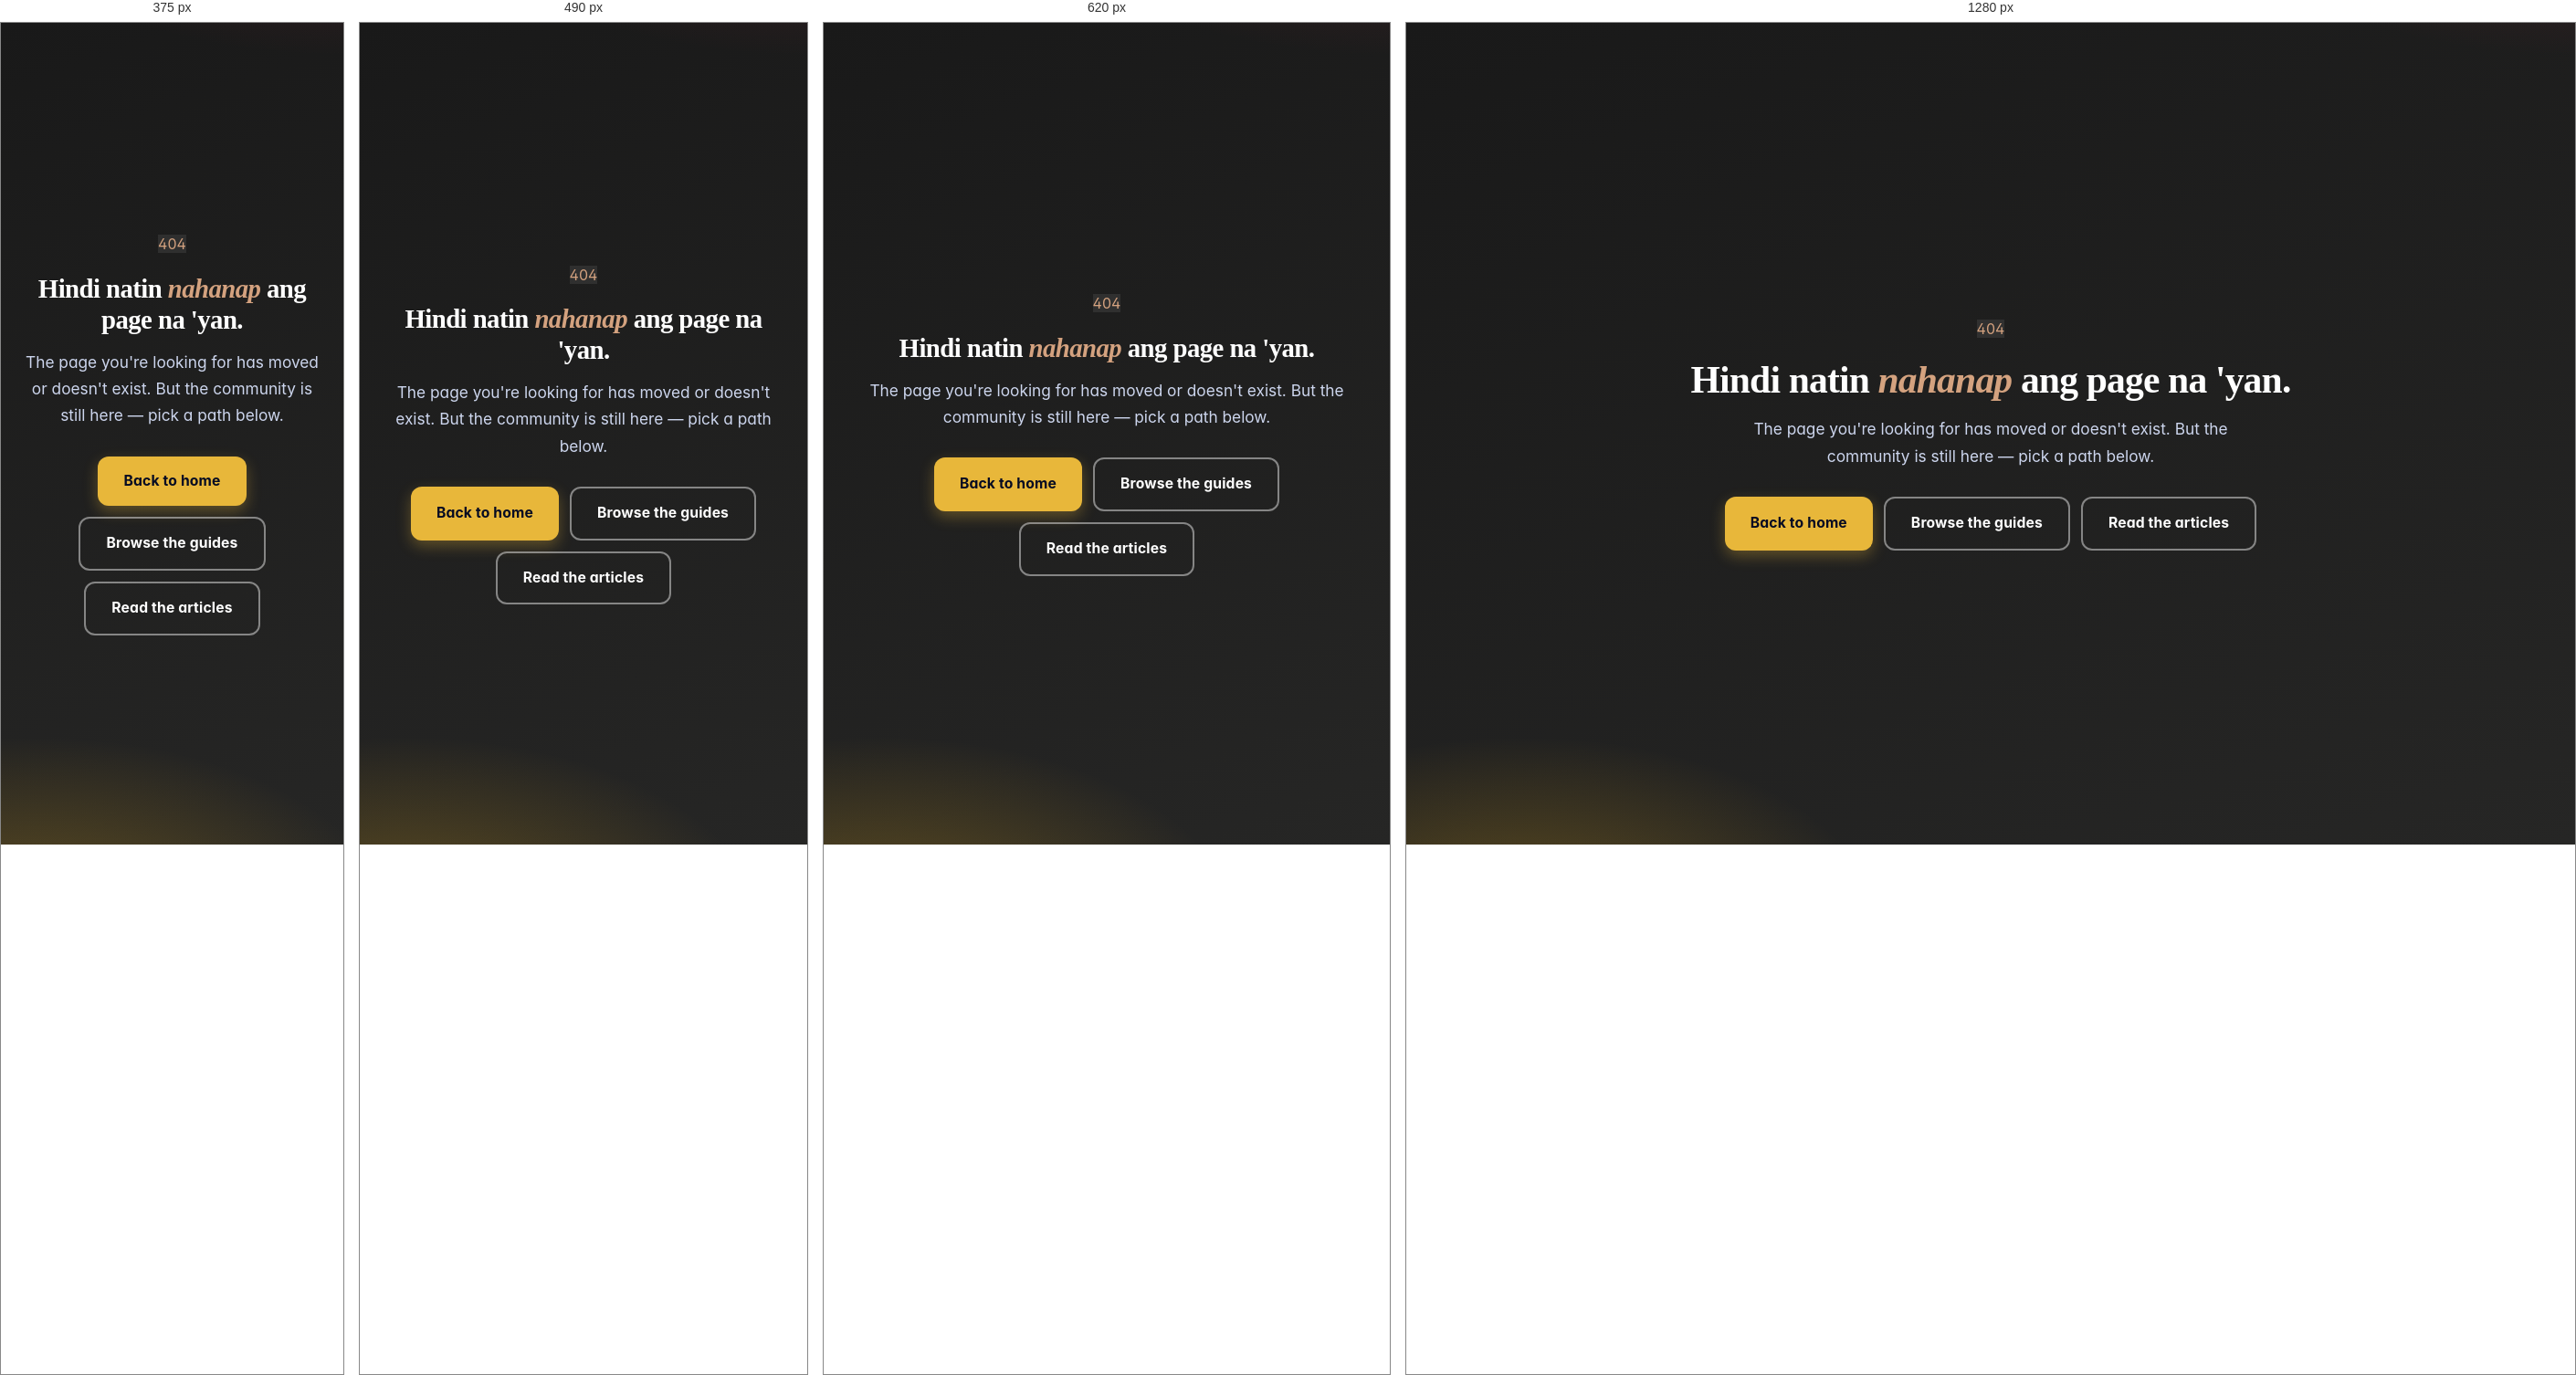
Rendered at 375 px, 490 px, 620 px and 1280 px, left to right.

<!-- file: 404.html -->
<!DOCTYPE html>
<html lang="en">
<head>
<meta charset="UTF-8">
<meta name="viewport" content="width=device-width, initial-scale=1.0">
<title>Page Not Found | Filipinos in Bali</title>
<meta name="description" content="The page you're looking for could not be found. Head back to the Filipinos in Bali home, guides, or events.">
<meta name="robots" content="noindex">
<link rel="icon" type="image/svg+xml" href="/favicon.svg">
<link rel="preconnect" href="https://fonts.googleapis.com">
<link rel="preconnect" href="https://fonts.gstatic.com" crossorigin>
<link href="https://fonts.googleapis.com/css2?family=Fraunces:opsz,wght@9..144,500;9..144,700;9..144,800;9..144,900&family=Inter:wght@400;500;600;700&family=Plus+Jakarta+Sans:wght@600;700;800&display=swap" rel="stylesheet">
<link rel="stylesheet" href="/css/style.css">
</head>
<body>
<section class="cta-band" style="min-height: 100vh; display: flex; align-items: center;">
  <div class="container" style="text-align:center;">
    <span class="kicker" style="background:rgba(255,255,255,0.08); color: var(--gold); border-color:rgba(255,255,255,0.18);">404</span>
    <h2 style="margin-top:18px;">Hindi natin <em>nahanap</em> ang page na 'yan.</h2>
    <p>The page you're looking for has moved or doesn't exist. But the community is still here — pick a path below.</p>
    <div style="display:flex; gap:12px; justify-content:center; flex-wrap:wrap; margin-top:8px;">
      <a class="btn btn-gold" href="/">Back to home</a>
      <a class="btn btn-ghost" href="/guides.html">Browse the guides</a>
      <a class="btn btn-ghost" href="/articles.html">Read the articles</a>
    </div>
  </div>
</section>
</body>
</html>


/* @media block from style.css */
@media (max-width: 760px) {
  .brand { gap: 12px; }
  .brand .brand-mark { height: 32px; }
  .brand .brand-divider { display: none; }
  .brand-text .name { font-size: 0.88rem; }
  .brand-text .tag  { font-size: 0.55rem; letter-spacing: 0.12em; }
}

/* @media block from style.css */
@media (max-width: 420px) {
  .brand-text { display: none; }
}

/* @media block from style.css */
@media (max-width: 760px) {
  .latest-lead { grid-column: auto; }
}

/* @media block from style.css */
@media (max-width: 760px) {
  .latest-lead .card-photo { aspect-ratio: 16 / 9; }
}

/* @media block from style.css */
@media (max-width: 880px) {
  .featured-story { grid-template-columns: 1fr; }
  .featured-photo { min-height: 280px; }
  .featured-text { padding: 36px 28px; }
}

/* @media block from style.css */
@media (max-width: 720px) {
  .moments-strip { grid-template-columns: 1fr 1fr; }
  .moments-strip a:nth-child(3) { display: none; }
}

/* @media block from style.css */
@media (max-width: 680px) {
  .post-hero.has-photo {
    height: 38vh;
    height: 38svh;
    min-height: 260px;
    max-height: 360px;
  }
  .post-hero.has-photo .container { padding: 0 20px 26px; }
}

/* @media block from style.css */
@media (max-width: 720px) {
  .event-card.featured-event .event-row { grid-template-columns: 1fr; }
  .event-card.featured-event .event-hero { height: 200px; }
}

/* @media block from style.css */
@media (max-width: 920px) {
  .footer-grid { grid-template-columns: 1fr 1fr; }
  .footer-about { grid-column: 1 / -1; }
  .section { padding: 64px 0; }
}

/* @media block from style.css */
@media (max-width: 680px) {
  .nav { flex-wrap: wrap; gap: 8px; padding: 12px 18px; }
  .nav-links { flex-wrap: wrap; gap: 2px; width: 100%; justify-content: flex-start; }
  .nav-links a { padding: 7px 10px; font-size: 0.9rem; }
  .nav-cta { padding: 9px 14px !important; }
  .hero .container { padding: 80px 22px 96px; }
  .event-card { grid-template-columns: 1fr; }
  .event-date { flex-direction: row; gap: 10px; padding: 16px; }
  .event-date::after { display: none; }
  .footer-grid { grid-template-columns: 1fr; }
  .post-foot { flex-direction: column; align-items: flex-start; }
  .featured-text { padding: 30px 22px; }
  .lead-para::first-letter { font-size: 3.4rem; padding: 6px 10px 0 0; }
}

/* @media block from style.css */
@media (max-width: 760px) {
  .spotlight.spotlight-large { grid-column: span 1; min-height: 320px; }
}

/* @media block from style.css */
@media (max-width: 760px) {
  .nav { flex-wrap: nowrap; }
  .nav-toggle-label { display: inline-flex; }
  .nav-links {
    position: absolute; top: 100%; left: 0; right: 0;
    flex-direction: column; align-items: stretch;
    background: rgba(253, 248, 238, 0.98);
    backdrop-filter: blur(14px);
    -webkit-backdrop-filter: blur(14px);
    border-bottom: 1px solid rgba(0,0,0,0.08);
    box-shadow: var(--shadow-md);
    padding: 14px 18px 18px;
    gap: 2px;
    transform: translateY(-12px);
    opacity: 0; visibility: hidden;
    transition: opacity .2s ease, transform .2s ease, visibility .2s ease;
  }
  .nav-toggle:checked ~ .nav-links {
    opacity: 1; visibility: visible; transform: translateY(0);
  }
  .nav-links li { width: 100%; }
  .nav-links a {
    display: block; padding: 12px 14px; font-size: 1rem;
    border-radius: 10px;
  }
  .nav-cta { text-align: center; margin-top: 6px; }
}

/* @media block from style.css */
@media (max-width: 680px) {
  .hero-dots { right: 50%; transform: translateX(50%); bottom: 64px; }
}

/* @media block from style.css */
@media (max-width: 720px) {
  .moments-track a { width: 240px; height: 170px; }
}

/* @media block from style.css */
@media (max-width: 880px) {
  .featured-photo-img { min-height: 280px; }
}

/* @media block from style.css */
@media (max-width: 680px){
  .scroll-top { right: 14px; bottom: 14px; width: 44px; height: 44px; font-size: 1.25rem; }
  .calendar { padding: 18px; }
  .cal-cell { font-size: 0.85rem; border-radius: 8px; }
}

/* @media block from style.css */
@media (max-width: 560px) {
  .gem-card { grid-template-columns: 40px 1fr; padding: 18px; gap: 12px; }
  .gem-number { width: 34px; height: 34px; font-size: 1rem; }
}

/* @media block from style.css */
@media (max-width: 680px) {
  .gem-gallery { grid-template-columns: 1fr; }
  .gem-gallery img { height: 260px; }
}